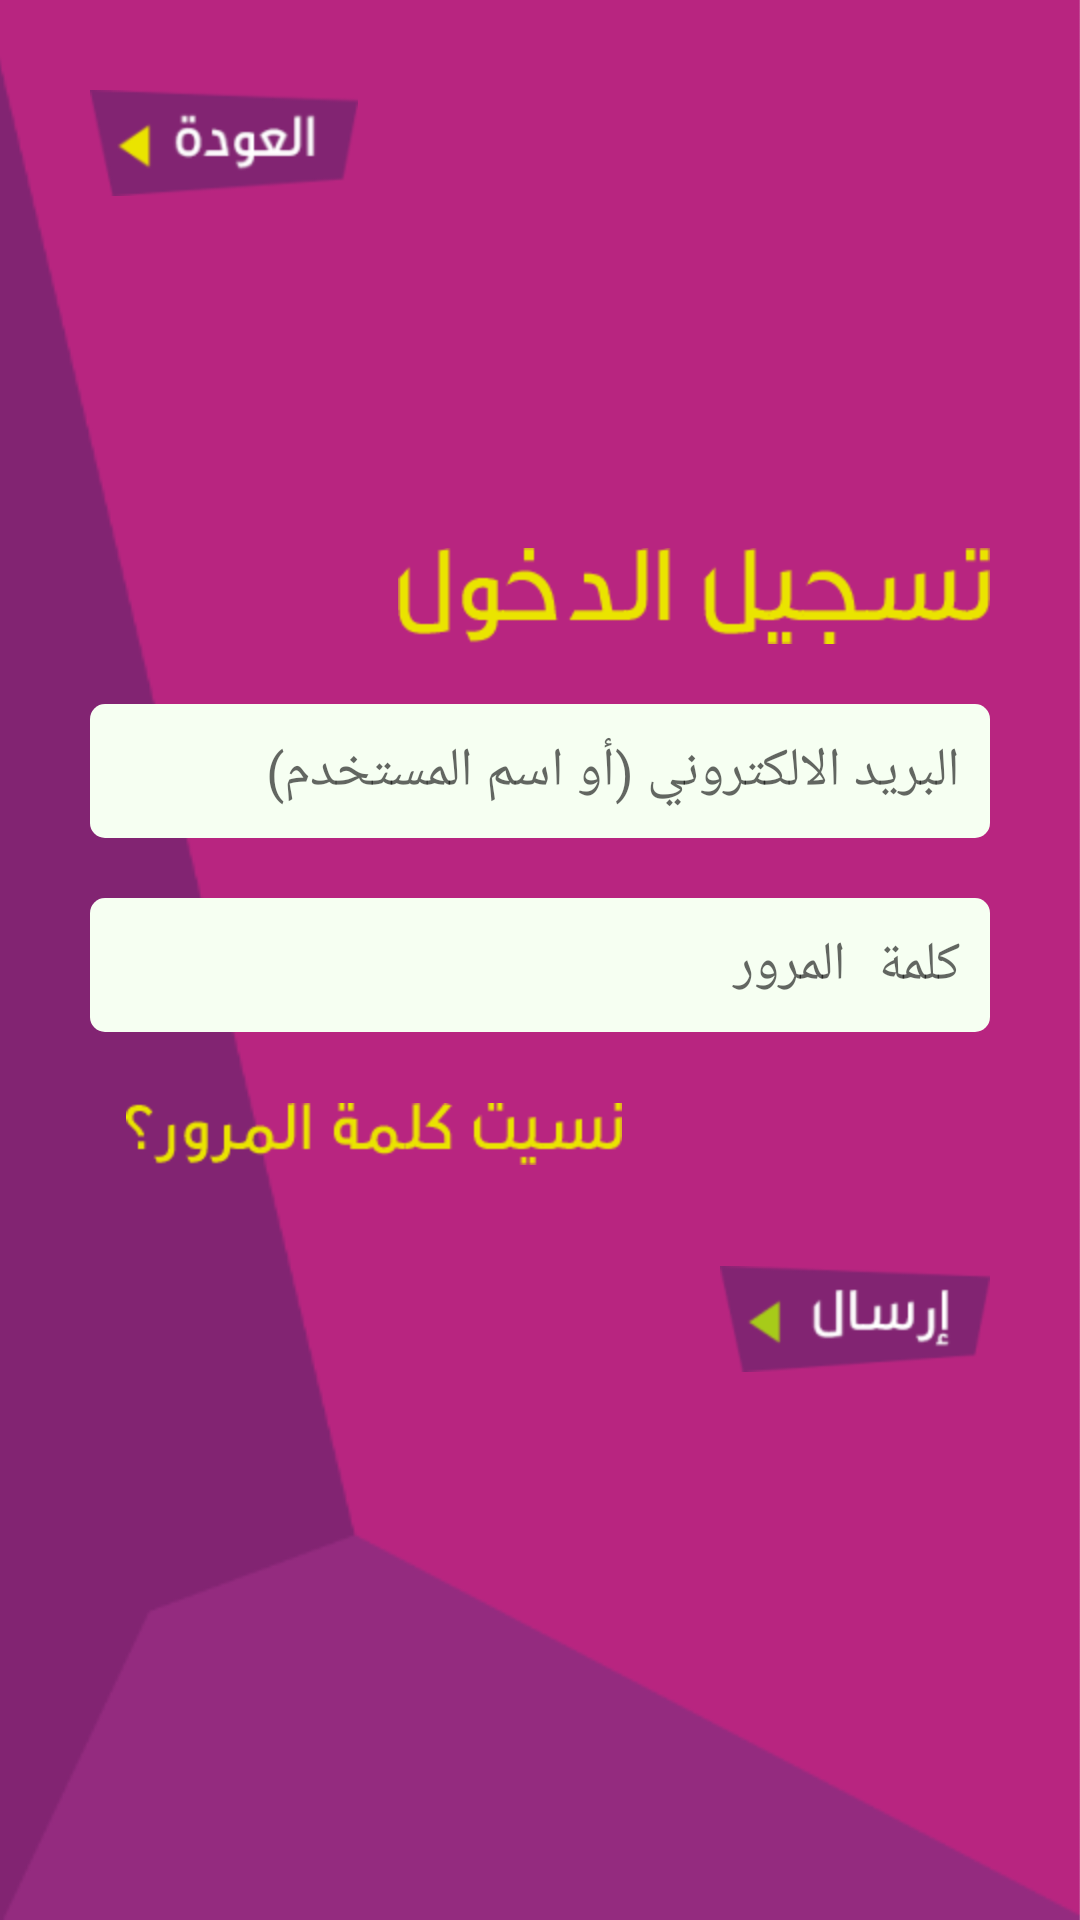

Layout XML and referenced resources for this Android screen:
<!-- AndroidManifest.xml: activity theme AppTheme -->
<!-- res/layout/activity_login.xml -->
<?xml version="1.0" encoding="utf-8"?>
<RelativeLayout xmlns:android="http://schemas.android.com/apk/res/android"
    xmlns:tools="http://schemas.android.com/tools"
    android:layout_width="match_parent"
    android:layout_height="match_parent"
    tools:context=".ApplicationActivities.LoginActivity">
    <ImageView
        android:layout_width="match_parent"
        android:src="@drawable/ic_app_main_bg"
        android:scaleType="centerCrop"
        android:layout_height="match_parent" />
    <ImageView
        android:id="@+id/btn_back"
        android:layout_width="wrap_content"
        android:layout_marginLeft="@dimen/margin_30dp"
        android:layout_marginTop="@dimen/margin_30dp"
        android:src="@drawable/btn_selector"
        android:background="@drawable/img_back"
        android:layout_height="wrap_content" />
<LinearLayout
    android:layout_width="match_parent"
    android:orientation="vertical"
    android:layout_centerInParent="true"
    android:paddingLeft="@dimen/margin_30dp"
    android:paddingRight="@dimen/margin_30dp"
    android:layout_height="wrap_content">

    <ImageView
        android:layout_width="wrap_content"
        android:src="@drawable/login_title_txt"
        android:layout_gravity="right"
        android:layout_height="wrap_content" />
    <EditText
        android:id="@+id/et_emailid"
        android:layout_width="match_parent"
        android:background="@drawable/et_background_white"
        android:hint="@string/login_email_hint"
        android:padding="@dimen/margin_10dp"
        android:singleLine="true"
        android:layout_marginTop="@dimen/margin_20dp"
        android:textColor="@color/black"
        android:layout_height="wrap_content" />
    <EditText
        android:id="@+id/et_password"
        android:layout_width="match_parent"
        android:background="@drawable/et_background_white"
        android:hint="@string/password_login"
        android:padding="@dimen/margin_10dp"
        android:gravity="right"
        android:inputType="textPassword"
        android:singleLine="true"
        android:layout_marginTop="@dimen/margin_20dp"
        android:textColor="@color/black"
        android:layout_height="wrap_content" />
    <ImageView
        android:layout_width="wrap_content"
        android:src="@drawable/forget_password_img"
        android:layout_gravity="left"
        android:layout_marginTop="@dimen/margin_10dp"
        android:id="@+id/btn_forgetPassword"
        style="?android:borderlessButtonStyle"
        android:layout_height="wrap_content" />

    <ImageView
        android:id="@+id/btn_login"
        android:layout_width="wrap_content"
        android:background="@drawable/submit_button"
        android:layout_marginTop="@dimen/margin_20dp"
        android:src="@drawable/btn_selector"
        android:layout_gravity="right"
        android:layout_height="wrap_content" />

</LinearLayout>
</RelativeLayout>
<!-- resources referenced by this layout -->
<resources>
  <color name="black">#000000</color>
  <dimen name="margin_10dp">10dp</dimen>
  <dimen name="margin_20dp">20dp</dimen>
  <dimen name="margin_30dp">30dp</dimen>
  <!-- drawable btn_selector (drawable) -->
  <?xml version="1.0" encoding="utf-8"?>
  <selector xmlns:android="http://schemas.android.com/apk/res/android">
      <item android:drawable="@color/trans_white" android:state_focused="true" android:state_pressed="true" />
      <item android:drawable="@color/trans_white" android:state_focused="false" android:state_pressed="true" />
      <item android:drawable="@color/trans_white" android:state_focused="true" />
      <item android:drawable="@color/transparent" android:state_focused="false" android:state_pressed="false" />
  </selector>
  <!-- drawable et_background_white (drawable) -->
  <?xml version="1.0" encoding="utf-8"?>
  <shape xmlns:android="http://schemas.android.com/apk/res/android" android:shape="rectangle" >
      <corners
          android:radius="5dp"
          />
      <solid
          android:color="#F6FFF2"
          />
  
  </shape>
  <!-- drawable forget_password_img: png bitmap (drawable-hdpi, 1271 bytes) -->
  <!-- drawable ic_app_main_bg: png bitmap (drawable-xhdpi, 9358 bytes) -->
  <!-- drawable img_back: png bitmap (drawable-hdpi, 5133 bytes) -->
  <!-- drawable login_title_txt: png bitmap (drawable-hdpi, 1380 bytes) -->
  <!-- drawable submit_button: png bitmap (drawable-hdpi, 4102 bytes) -->
  <string name="login_email_hint" translatable="false">البريد الالكتروني (أو اسم المستخدم)</string>
  <string name="password_login" translatable="false">كلمة المرور</string>
  <style name="AppTheme" parent="Theme.AppCompat.Light.NoActionBar">
          
          <item name="colorPrimary">@color/colorPrimary</item>
          <item name="colorPrimaryDark">@color/colorPrimary</item>
          <item name="colorAccent">@color/colorAccent</item>
          <item name="android:windowSoftInputMode">adjustPan</item>
          <item name="android:windowAnimationStyle">@style/down_up_animation</item>
      </style>
  <color name="trans_white">#50FF4081</color>
  <color name="transparent">#00000000</color>
  <color name="colorPrimary">#B82580</color>
  <color name="colorAccent">#B82580</color>
  <style name="down_up_animation" parent="@android:style/Animation.Activity">
          <item name="android:activityOpenEnterAnimation">@anim/activity_open_translate</item>
          <item name="android:activityOpenExitAnimation">@anim/activity_close_scale</item>
          <item name="android:activityCloseEnterAnimation">@anim/activity_open_scale</item>
          <item name="android:activityCloseExitAnimation">@anim/activity_close_translate</item>
      </style>
</resources>
